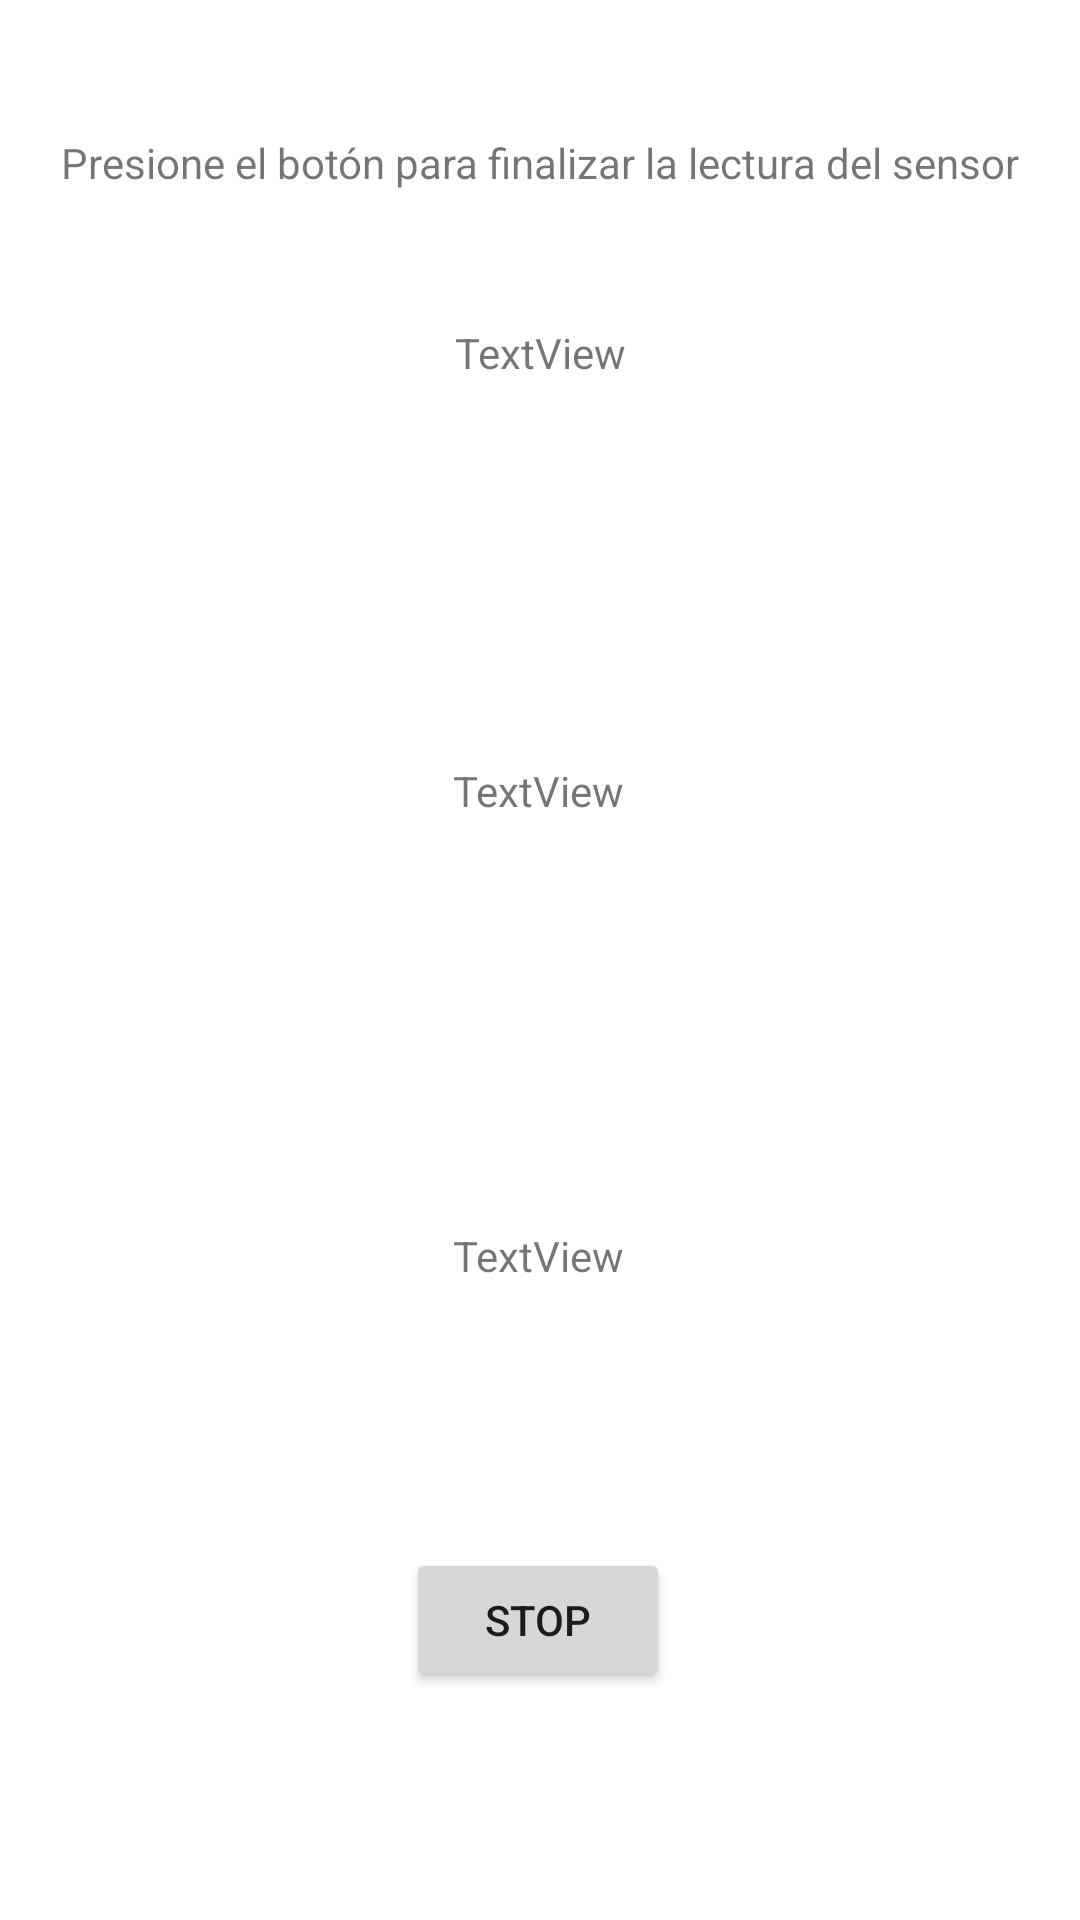

Reconstruct the res/layout file that produces this screen, plus the resources it refers to.
<!-- AndroidManifest.xml: application theme Theme.RSMPractica2 -->
<!-- res/layout/activity_fin_lectura.xml -->
<?xml version="1.0" encoding="utf-8"?>
<androidx.constraintlayout.widget.ConstraintLayout xmlns:android="http://schemas.android.com/apk/res/android"
    xmlns:app="http://schemas.android.com/apk/res-auto"
    xmlns:tools="http://schemas.android.com/tools"
    android:layout_width="match_parent"
    android:layout_height="match_parent">

    <Button
        android:id="@+id/btn_stop"
        android:layout_width="wrap_content"
        android:layout_height="wrap_content"
        android:layout_marginBottom="76dp"
        android:onClick="finLectura"
        android:text="Stop"
        app:layout_constraintBottom_toBottomOf="parent"
        app:layout_constraintEnd_toEndOf="parent"
        app:layout_constraintHorizontal_bias="0.498"
        app:layout_constraintStart_toStartOf="parent" />

    <TextView
        android:id="@+id/xID"
        android:layout_width="wrap_content"
        android:layout_height="wrap_content"
        android:layout_marginBottom="127dp"
        android:text="TextView"
        app:layout_constraintBottom_toTopOf="@+id/yID"
        app:layout_constraintEnd_toEndOf="parent"
        app:layout_constraintStart_toStartOf="parent" />

    <TextView
        android:id="@+id/yID"
        android:layout_width="wrap_content"
        android:layout_height="wrap_content"
        android:layout_marginBottom="136dp"
        android:text="TextView"
        app:layout_constraintBottom_toTopOf="@+id/zID"
        app:layout_constraintEnd_toEndOf="parent"
        app:layout_constraintHorizontal_bias="0.498"
        app:layout_constraintStart_toStartOf="parent" />

    <TextView
        android:id="@+id/zID"
        android:layout_width="wrap_content"
        android:layout_height="wrap_content"
        android:layout_marginBottom="88dp"
        android:text="TextView"
        app:layout_constraintBottom_toTopOf="@+id/btn_stop"
        app:layout_constraintEnd_toEndOf="parent"
        app:layout_constraintHorizontal_bias="0.498"
        app:layout_constraintStart_toStartOf="parent" />

    <TextView
        android:id="@+id/textView3"
        android:layout_width="wrap_content"
        android:layout_height="wrap_content"
        android:text="Presione el botón para finalizar la lectura del sensor"
        app:layout_constraintBottom_toTopOf="@+id/xID"
        app:layout_constraintEnd_toEndOf="parent"
        app:layout_constraintStart_toStartOf="parent"
        app:layout_constraintTop_toTopOf="parent" />
</androidx.constraintlayout.widget.ConstraintLayout>
<!-- resources referenced by this layout -->
<resources>
  <style name="Theme.RSMPractica2" parent="Theme.MaterialComponents.DayNight.DarkActionBar">
          
          <item name="colorPrimary">@color/purple_500</item>
          <item name="colorPrimaryVariant">@color/purple_700</item>
          <item name="colorOnPrimary">@color/white</item>
          
          <item name="colorSecondary">@color/teal_200</item>
          <item name="colorSecondaryVariant">@color/teal_700</item>
          <item name="colorOnSecondary">@color/black</item>
          
          <item name="android:statusBarColor" tools:targetApi="l">?attr/colorPrimaryVariant</item>
          
      </style>
  <!-- not gathered from this repository: default colours our renderer supplied (Android Studio template values) -->
  <color name="purple_500">#FF6200EE</color>
  <color name="purple_700">#FF3700B3</color>
  <color name="teal_200">#FF03DAC5</color>
  <color name="teal_700">#FF018786</color>
  <color name="black">#FF000000</color>
  <color name="white">#FFFFFFFF</color>
</resources>
